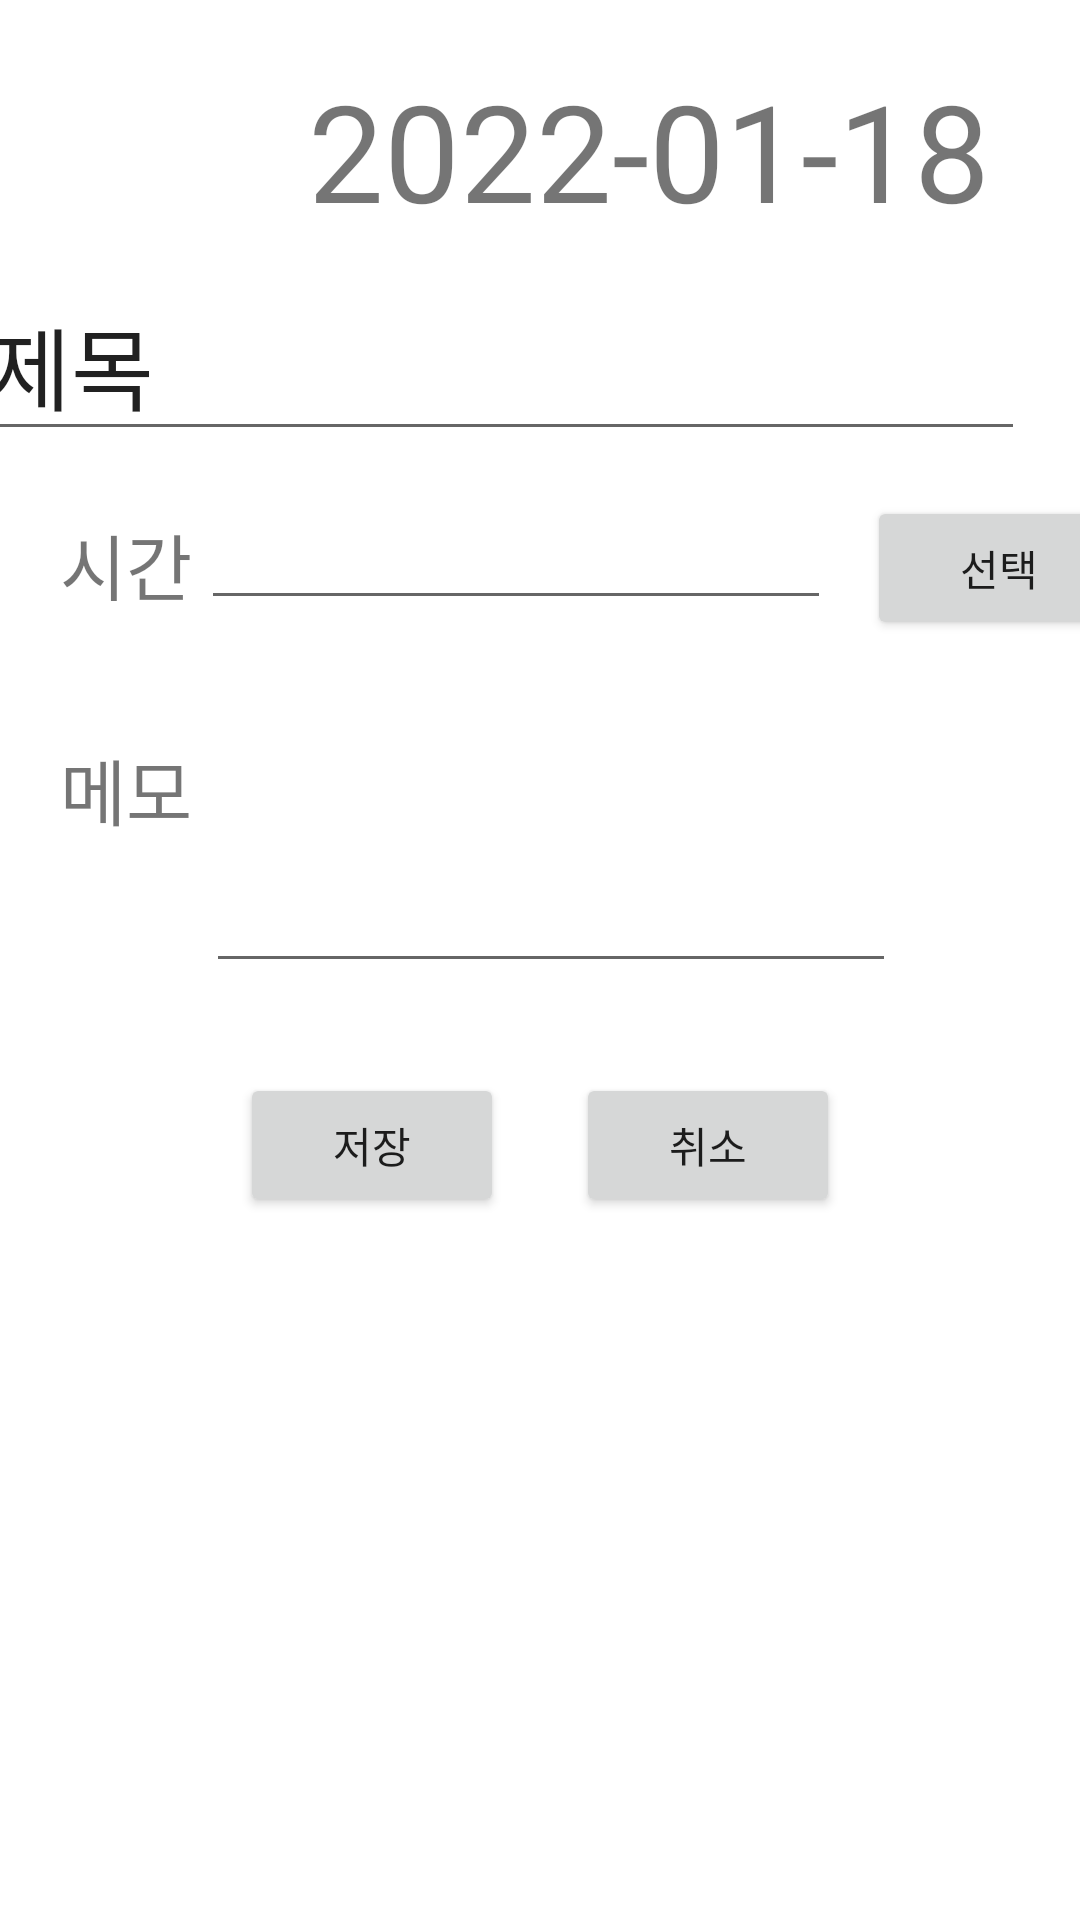

Here is an Android app screen rendered from its layout file. Give the layout XML and the strings, colors and styles it references.
<!-- AndroidManifest.xml: application theme Theme.ChatPlan -->
<!-- res/layout/activity_add_plan.xml -->
<?xml version="1.0" encoding="utf-8"?>
<androidx.constraintlayout.widget.ConstraintLayout xmlns:android="http://schemas.android.com/apk/res/android"
    xmlns:app="http://schemas.android.com/apk/res-auto"
    xmlns:tools="http://schemas.android.com/tools"
    android:layout_width="match_parent"
    android:layout_height="match_parent"
    tools:context=".AddPlan">

    <TextView
        android:id="@+id/txtDate"
        android:layout_width="wrap_content"
        android:layout_height="wrap_content"
        android:layout_marginTop="20dp"
        android:layout_marginEnd="30dp"
        android:text="2022-01-18"
        android:textSize="45sp"
        app:layout_constraintEnd_toEndOf="parent"
        app:layout_constraintTop_toTopOf="parent" />

    <TextView
        android:id="@+id/txtTime"
        android:layout_width="wrap_content"
        android:layout_height="wrap_content"
        android:layout_marginStart="20dp"
        android:layout_marginTop="20dp"
        android:text="시간"
        android:textSize="24sp"
        app:layout_constraintStart_toStartOf="parent"
        app:layout_constraintTop_toBottomOf="@+id/etName" />

    <TextView
        android:id="@+id/txtMemo"
        android:layout_width="wrap_content"
        android:layout_height="wrap_content"
        android:layout_marginStart="20dp"
        android:layout_marginTop="40dp"
        android:text="메모"
        android:textSize="24sp"
        app:layout_constraintStart_toStartOf="parent"
        app:layout_constraintTop_toBottomOf="@+id/txtTime" />

    <EditText
        android:id="@+id/etTime"
        android:layout_width="wrap_content"
        android:layout_height="wrap_content"
        android:layout_marginStart="30dp"
        android:layout_marginTop="15dp"
        android:layout_marginEnd="7dp"
        android:ems="10"
        android:inputType="time"
        app:layout_constraintEnd_toStartOf="@+id/timeSelect"
        app:layout_constraintStart_toEndOf="@+id/txtTime"
        app:layout_constraintTop_toBottomOf="@+id/etName" />

    <EditText
        android:id="@+id/etMemo"
        android:layout_width="230dp"
        android:layout_height="100dp"
        android:layout_marginStart="30dp"
        android:layout_marginTop="21dp"
        android:layout_marginEnd="87dp"
        android:ems="10"
        android:inputType="textPersonName"
        app:layout_constraintEnd_toEndOf="parent"
        app:layout_constraintStart_toEndOf="@+id/txtMemo"
        app:layout_constraintTop_toBottomOf="@+id/etTime" />

    <EditText
        android:id="@+id/etName"
        android:layout_width="wrap_content"
        android:layout_height="wrap_content"
        android:layout_marginStart="17dp"
        android:layout_marginTop="10dp"
        android:layout_marginEnd="44dp"
        android:ems="10"
        android:inputType="textPersonName"
        android:text="제목"
        android:textSize="30sp"
        app:layout_constraintEnd_toEndOf="parent"
        app:layout_constraintStart_toStartOf="parent"
        app:layout_constraintTop_toBottomOf="@+id/txtDate" />

    <Button
        android:id="@+id/btCancel"
        android:layout_width="wrap_content"
        android:layout_height="wrap_content"
        android:layout_marginTop="30dp"
        android:layout_marginEnd="80dp"
        android:text="취소"
        app:layout_constraintEnd_toEndOf="parent"
        app:layout_constraintTop_toBottomOf="@+id/etMemo" />

    <Button
        android:id="@+id/btSave"
        android:layout_width="wrap_content"
        android:layout_height="wrap_content"
        android:layout_marginStart="80dp"
        android:layout_marginTop="30dp"
        android:text="저장"
        app:layout_constraintStart_toStartOf="parent"
        app:layout_constraintTop_toBottomOf="@+id/etMemo" />

    <Button
        android:id="@+id/timeSelect"
        android:layout_width="wrap_content"
        android:layout_height="wrap_content"
        android:layout_marginStart="5dp"
        android:layout_marginTop="15dp"
        android:layout_marginEnd="10dp"
        android:text="선택"
        app:layout_constraintEnd_toEndOf="parent"
        app:layout_constraintStart_toEndOf="@+id/etTime"
        app:layout_constraintTop_toBottomOf="@+id/etName" />
</androidx.constraintlayout.widget.ConstraintLayout>
<!-- resources referenced by this layout -->
<resources>
  <style name="Theme.ChatPlan" parent="Theme.MaterialComponents.DayNight.DarkActionBar">
          
          <item name="colorPrimary">@color/purple_500</item>
          <item name="colorPrimaryVariant">@color/purple_700</item>
          <item name="colorOnPrimary">@color/white</item>
          
          <item name="colorSecondary">@color/teal_200</item>
          <item name="colorSecondaryVariant">@color/teal_700</item>
          <item name="colorOnSecondary">@color/black</item>
          
          <item name="android:statusBarColor" tools:targetApi="l">?attr/colorPrimaryVariant</item>
          
      </style>
  <!-- not gathered from this repository: default colours our renderer supplied (Android Studio template values) -->
  <color name="purple_500">#FF6200EE</color>
  <color name="purple_700">#FF3700B3</color>
  <color name="teal_200">#FF03DAC5</color>
  <color name="teal_700">#FF018786</color>
  <color name="black">#FF000000</color>
  <color name="white">#FFFFFFFF</color>
</resources>
